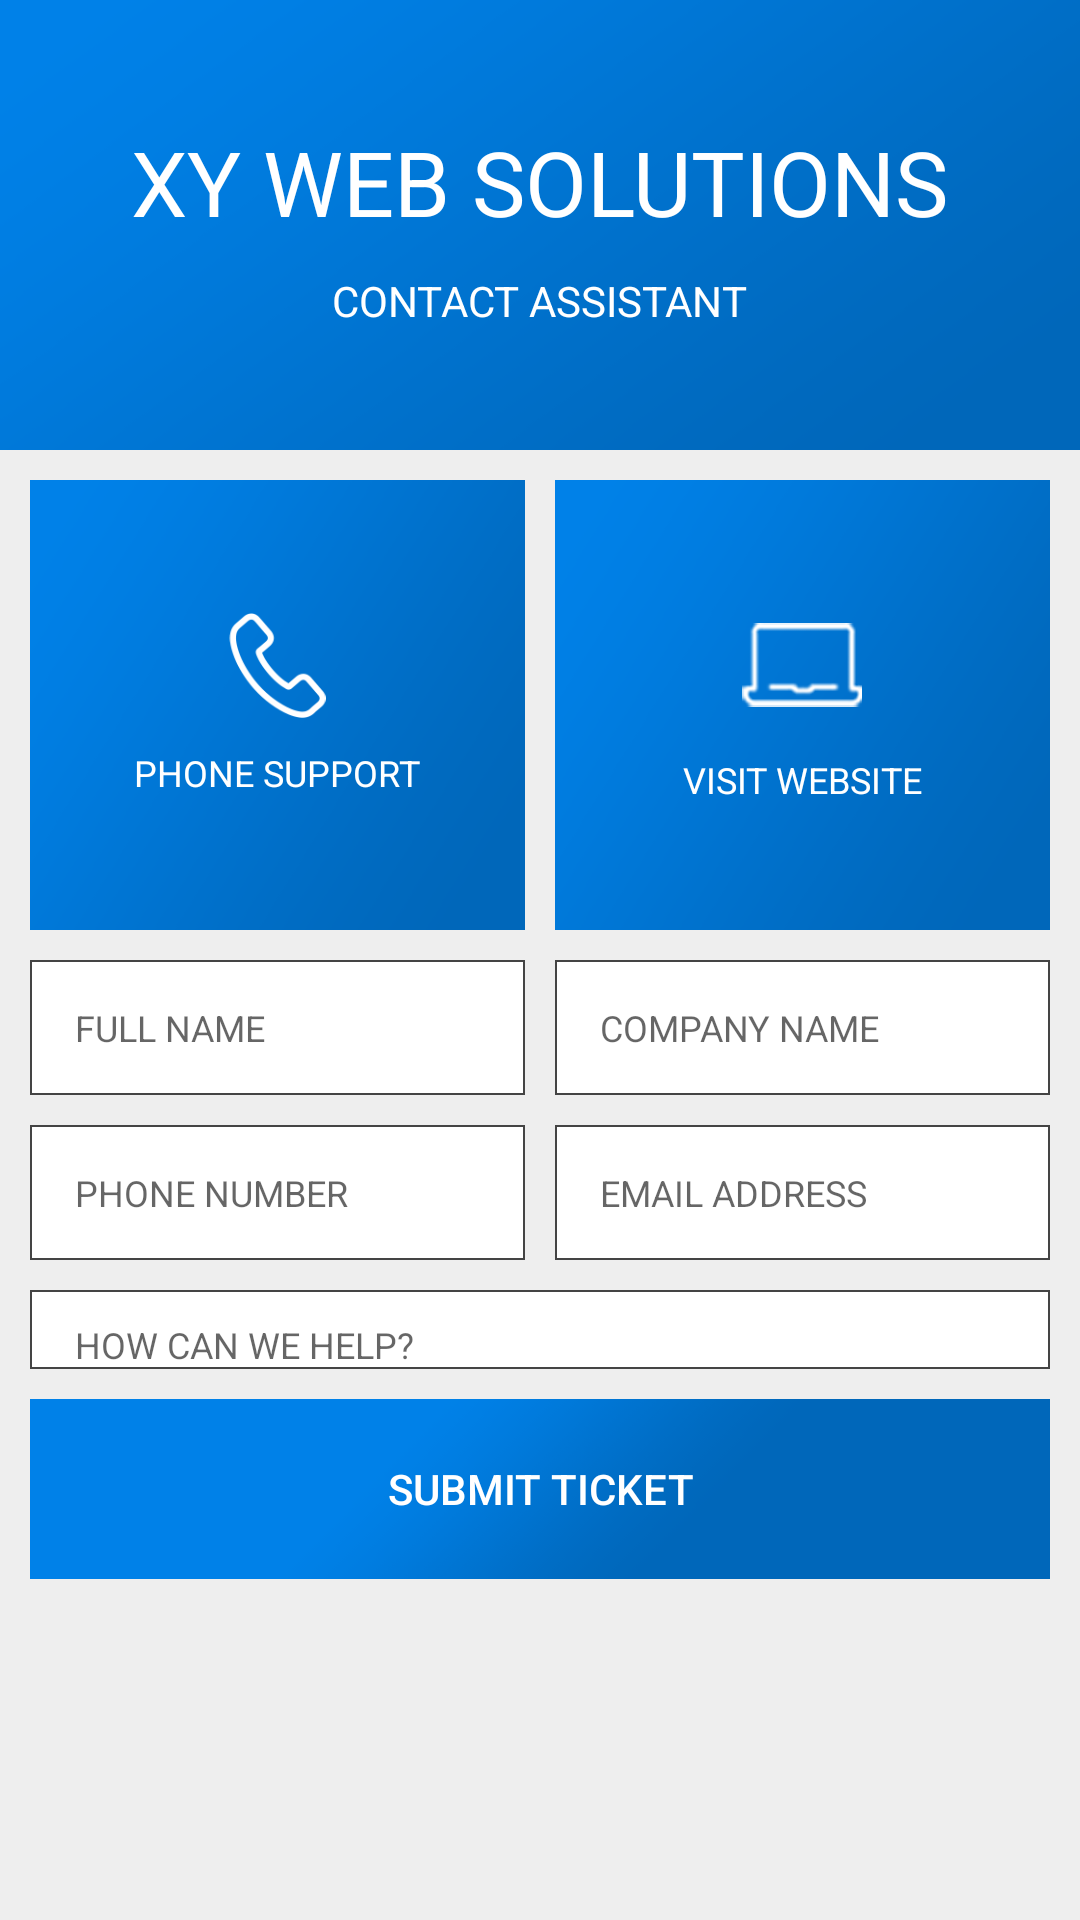

Here is an Android app screen rendered from its layout file. Give the layout XML and the strings, colors and styles it references.
<!-- AndroidManifest.xml: application theme AppThemeNoTitleBar -->
<!-- res/layout/activity_main.xml -->
<?xml version="1.0" encoding="utf-8"?>
<LinearLayout xmlns:android="http://schemas.android.com/apk/res/android"
    xmlns:tools="http://schemas.android.com/tools"
    android:id="@+id/activity_main"
    android:layout_width="match_parent"
    android:layout_height="match_parent"
    android:background="@color/lightGrey"
    tools:context="com.xywebsolutions.app.MainActivity">

    <ScrollView
        android:layout_width="match_parent"
        android:layout_height="match_parent">

        <LinearLayout
            android:layout_width="match_parent"
            android:layout_height="match_parent"
            android:orientation="vertical">

            <LinearLayout
                android:layout_width="match_parent"
                android:layout_height="150dp"
                android:background="@drawable/background"
                android:orientation="vertical"
                android:gravity="center">

                <TextView
                    android:layout_width="wrap_content"
                    android:layout_height="wrap_content"
                    android:text="@string/XYWeb"
                    android:id="@+id/tvCompanyName"
                    android:textColor="@color/white"
                    android:textSize="30sp"
                    android:textAllCaps="true"/>

                <TextView
                    android:layout_width="wrap_content"
                    android:layout_height="wrap_content"
                    android:text="@string/contact"
                    android:id="@+id/tvContact"
                    android:textColor="@color/white"
                    android:layout_marginTop="10dp"
                    android:textSize="14sp"/>
            </LinearLayout>

            <LinearLayout
                android:layout_width="match_parent"
                android:layout_height="match_parent"
                android:orientation="vertical"
                android:padding="10dp"
                android:background="@color/lightGrey">

                <LinearLayout
                    android:layout_width="match_parent"
                    android:layout_height="wrap_content"
                    android:orientation="horizontal">

                    <LinearLayout
                        android:layout_width="match_parent"
                        android:layout_height="150dp"
                        android:orientation="vertical"
                        android:background="@drawable/background"
                        android:id="@+id/llPhoneSupport"
                        android:layout_marginRight="5dp"
                        android:layout_weight="1"
                        android:gravity="center">

                        <ImageView
                            android:layout_width="35dp"
                            android:layout_height="35dp"
                            android:src="@drawable/phone"/>

                        <TextView
                            android:layout_width="wrap_content"
                            android:layout_height="wrap_content"
                            android:text="@string/phoneSupport"
                            android:id="@+id/tvPhone"
                            android:layout_marginTop="10dp"
                            android:textColor="@color/white"
                            android:textSize="12sp"/>

                    </LinearLayout>

                    <LinearLayout
                        android:layout_width="match_parent"
                        android:layout_height="150dp"
                        android:orientation="vertical"
                        android:background="@drawable/background"
                        android:id="@+id/llVisitWeb"
                        android:layout_marginLeft="5dp"
                        android:layout_weight="1"
                        android:gravity="center">

                        <ImageView
                            android:layout_width="40dp"
                            android:layout_height="40dp"
                            android:src="@drawable/web"/>

                        <TextView
                            android:layout_width="wrap_content"
                            android:layout_height="wrap_content"
                            android:text="@string/visitWeb"
                            android:id="@+id/tvWebsite"
                            android:layout_marginTop="10dp"
                            android:textColor="@color/white"
                            android:textSize="12sp" />

                    </LinearLayout>
                </LinearLayout>

                <LinearLayout
                    android:layout_width="match_parent"
                    android:layout_height="wrap_content"
                    android:orientation="horizontal"
                    android:layout_marginTop="10dp">

                    <EditText
                        android:layout_width="match_parent"
                        android:layout_height="45dp"
                        android:id="@+id/input_full_name"
                        android:hint="@string/fullName"
                        android:inputType="text"
                        android:background="@drawable/bg_grey_border"
                        android:textColor="@color/grey"
                        android:textSize="12sp"
                        android:paddingLeft="15dp"
                        android:layout_weight="1"
                        android:layout_marginRight="5dp"
                        android:nextFocusRight="@+id/input_company_main"
                        android:imeOptions="actionNext" />

                    <EditText
                        android:layout_width="match_parent"
                        android:layout_height="45dp"
                        android:id="@+id/input_company_main"
                        android:hint="@string/companyName"
                        android:inputType="text"
                        android:background="@drawable/bg_grey_border"
                        android:textColor="@color/grey"
                        android:textSize="12sp"
                        android:paddingLeft="15dp"
                        android:layout_weight="1"
                        android:layout_marginLeft="5dp"
                        android:nextFocusDown="@+id/input_phone"
                        android:imeOptions="actionNext" />

                </LinearLayout>

                <LinearLayout
                    android:layout_width="match_parent"
                    android:layout_height="wrap_content"
                    android:orientation="horizontal"
                    android:layout_marginTop="10dp">

                    <EditText
                        android:layout_width="match_parent"
                        android:layout_height="45dp"
                        android:id="@+id/input_phone"
                        android:hint="@string/phoneNumber"
                        android:inputType="phone"
                        android:background="@drawable/bg_grey_border"
                        android:textColor="@color/grey"
                        android:textSize="12sp"
                        android:paddingLeft="15dp"
                        android:layout_weight="1"
                        android:layout_marginRight="5dp"
                        android:nextFocusRight="@+id/input_email"
                        android:imeOptions="actionNext" />

                    <EditText
                        android:layout_width="match_parent"
                        android:layout_height="45dp"
                        android:id="@+id/input_email"
                        android:hint="@string/emailAddress"
                        android:inputType="textEmailAddress"
                        android:background="@drawable/bg_grey_border"
                        android:textColor="@color/grey"
                        android:textSize="12sp"
                        android:paddingLeft="15dp"
                        android:layout_weight="1"
                        android:layout_marginLeft="5dp"
                        android:nextFocusDown="@+id/input_comment"
                        android:imeOptions="actionNext"/>

                </LinearLayout>

                <EditText
                    android:layout_width="match_parent"
                    android:layout_height="fill_parent"
                    android:id="@+id/input_comment"
                    android:hint="@string/How"
                    android:background="@drawable/bg_grey_border"
                    android:textColor="@color/grey"
                    android:textSize="12sp"
                    android:paddingLeft="15dp"
                    android:paddingRight="10dp"
                    android:paddingTop="10dp"
                    android:layout_marginTop="10dp"
                    android:inputType="text|textCapSentences"
                    android:gravity="top|left"
                    android:layout_weight="1"
                    android:imeOptions="actionDone"/>

                <Button
                    android:layout_width="match_parent"
                    android:layout_height="60dp"
                    android:id="@+id/btnSubmit"
                    android:text="@string/Submit"
                    android:textColor="@color/white"
                    android:background="@drawable/bg_button"
                    android:layout_marginTop="10dp"/>

            </LinearLayout>

        </LinearLayout>

    </ScrollView>

</LinearLayout>
<!-- resources referenced by this layout -->
<resources>
  <color name="grey">#444444</color>
  <color name="lightGrey">#EEEEEE</color>
  <color name="white">#FFFFFF</color>
  <!-- drawable background: png bitmap (drawable, 6433 bytes) -->
  <!-- drawable bg_button: png bitmap (drawable, 3469 bytes) -->
  <!-- drawable bg_grey_border (drawable) -->
  <?xml version="1.0" encoding="UTF-8"?>
  <shape xmlns:android="http://schemas.android.com/apk/res/android">
      <stroke
          android:width="0.5dip"
          android:color="@color/grey"/>
      <solid
          android:color="@color/white"/>
  </shape>
  <!-- drawable phone: png bitmap (drawable, 2812 bytes) -->
  <!-- drawable web: png bitmap (drawable, 3581 bytes) -->
  <string name="How">HOW CAN WE HELP?</string>
  <string name="Submit">SUBMIT TICKET</string>
  <string name="XYWeb">XY WEB SOLUTIONS</string>
  <string name="companyName">COMPANY NAME</string>
  <string name="contact">CONTACT ASSISTANT</string>
  <string name="emailAddress">EMAIL ADDRESS</string>
  <string name="fullName">FULL NAME</string>
  <string name="phoneNumber">PHONE NUMBER</string>
  <string name="phoneSupport">PHONE SUPPORT</string>
  <string name="visitWeb">VISIT WEBSITE</string>
  <style name="AppThemeNoTitleBar" parent="Theme.AppCompat.Light.NoActionBar">
          
          <item name="colorPrimary">@color/colorPrimary</item>
          <item name="colorPrimaryDark">@color/colorPrimaryDark</item>
          <item name="colorAccent">@color/colorAccent</item>
      </style>
  <color name="colorPrimary">#007BDE</color>
  <color name="colorPrimaryDark">#008EFF</color>
  <color name="colorAccent">#FF4081</color>
</resources>
